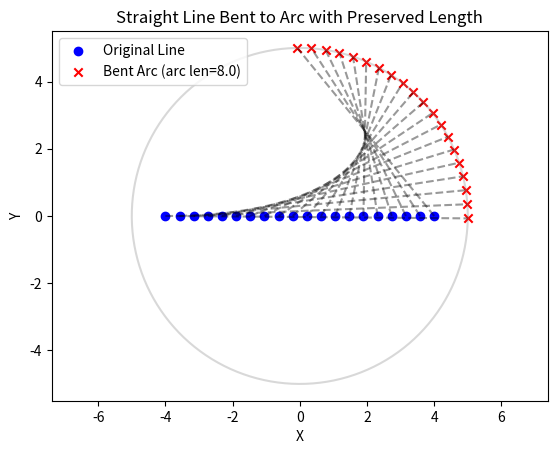

Write Python code to recreate this figure.
import numpy as np
import matplotlib.pyplot as plt
from math import radians, degrees, cos, sin

class Point:
    __slots__ = ("x", "y", "z", "name")
    def __init__(self, x, y, z=0, name=None):
        self.x = x
        self.y = y
        self.z = z
        self.name = name

# Parameters
twist_angle = 45         # degrees - center direction of arc
radius = 5               # bend radius
num_points = 20          # number of points

# --- Original straight line ---
line_length = 8.0  # length of the straight segment
xs = np.linspace(-line_length/2, line_length/2, num_points)
ys = np.zeros_like(xs)
original_points = [Point(x, y) for x, y in zip(xs, ys)]

# --- Compute arc angle so arc length matches line length ---
arc_angle_rad = line_length / radius
arc_angle_deg = degrees(arc_angle_rad)

# --- Arc generation ---
arc_start = radians(twist_angle) - arc_angle_rad / 2
arc_end   = radians(twist_angle) + arc_angle_rad / 2
thetas = np.linspace(arc_start, arc_end, num_points)

arc_points = [Point(radius * cos(theta), radius * sin(theta)) for theta in thetas]

# --- Plot ---
plt.figure()
plt.scatter([p.x for p in original_points],
            [p.y for p in original_points],
            c='blue', label='Original Line')

plt.scatter([p.x for p in arc_points],
            [p.y for p in arc_points],
            c='red', marker='x', label=f'Bent Arc (arc len={line_length})')

# Connect each original to its arc projection
for op, ap in zip(original_points, arc_points):
    plt.plot([op.x, ap.x], [op.y, ap.y], 'k--', alpha=0.4)

# Reference circle
theta_full = np.linspace(0, 2*np.pi, 300)
plt.plot(radius*np.cos(theta_full), radius*np.sin(theta_full), 'gray', alpha=0.3)

plt.axis('equal')
plt.xlabel("X")
plt.ylabel("Y")
plt.legend()
plt.title("Straight Line Bent to Arc with Preserved Length")
plt.show()
